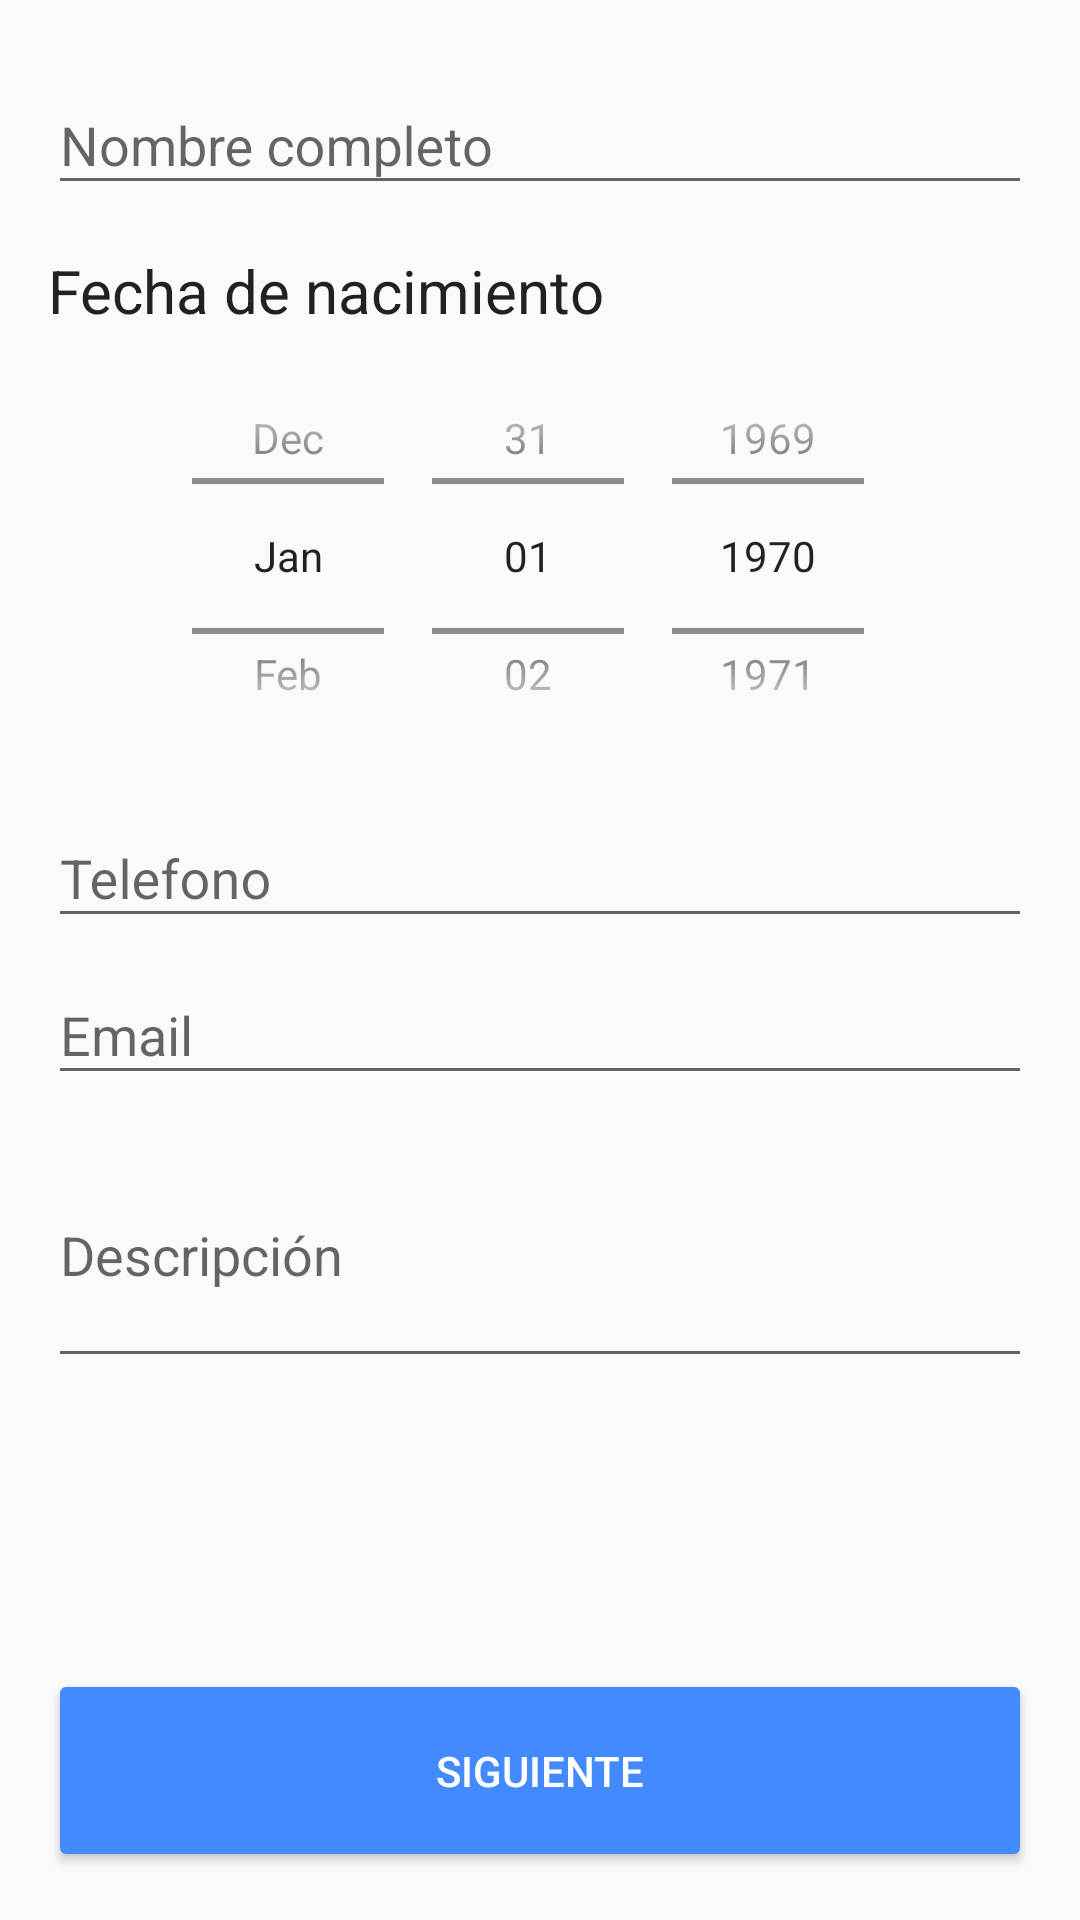

Reconstruct the res/layout file that produces this screen, plus the resources it refers to.
<!-- AndroidManifest.xml: application theme AppTheme -->
<!-- res/layout/activity_main.xml -->
<?xml version="1.0" encoding="utf-8"?>
<android.support.design.widget.CoordinatorLayout xmlns:android="http://schemas.android.com/apk/res/android"
    xmlns:tools="http://schemas.android.com/tools"
    android:layout_width="match_parent"
    android:layout_height="match_parent"
    android:orientation="vertical"
    android:paddingBottom="@dimen/activity_vertical_margin"
    android:paddingLeft="@dimen/activity_horizontal_margin"
    android:paddingRight="@dimen/activity_horizontal_margin"
    android:paddingTop="@dimen/activity_vertical_margin"
    tools:context="com.ciglesias.contactos.MainActivity">

    <LinearLayout
        android:layout_width="match_parent"
        android:layout_height="match_parent"
        android:orientation="vertical">

        <ScrollView
            android:layout_width="match_parent"
            android:layout_height="0dp"
            android:layout_weight="8">

            <LinearLayout
                android:layout_width="match_parent"
                android:layout_height="match_parent"
                android:orientation="vertical">

                <android.support.design.widget.TextInputLayout
                    android:layout_width="match_parent"
                    android:layout_height="wrap_content">

                    <android.support.design.widget.TextInputEditText
                        android:id="@+id/id_edt_nombre"
                        android:layout_width="match_parent"
                        android:layout_height="wrap_content"
                        android:hint="@string/hint_nombre"
                        android:maxLines="1" />

                </android.support.design.widget.TextInputLayout>

                <TextView
                    android:layout_width="wrap_content"
                    android:layout_height="wrap_content"
                    android:layout_marginTop="@dimen/margint_top_txt_fecha"
                    android:text="@string/str_txt_fecha_nacimiento"
                    android:textColor="@color/primary_text"
                    android:textSize="@dimen/text_size_txt_fecha" />

                <DatePicker
                    android:id="@+id/id_date"
                    style="@style/Theme.Design"
                    android:layout_width="match_parent"
                    android:layout_height="@dimen/height_date_picker"
                    android:calendarViewShown="false"
                    android:datePickerMode="spinner"></DatePicker>

                <android.support.design.widget.TextInputLayout
                    android:layout_width="match_parent"
                    android:layout_height="wrap_content">

                    <android.support.design.widget.TextInputEditText
                        android:id="@+id/id_edt_telefono"
                        android:layout_width="match_parent"
                        android:layout_height="wrap_content"
                        android:hint="@string/hint_telefono"
                        android:inputType="phone"
                        android:maxLines="1" />

                </android.support.design.widget.TextInputLayout>

                <android.support.design.widget.TextInputLayout
                    android:layout_width="match_parent"
                    android:layout_height="wrap_content">

                    <android.support.design.widget.TextInputEditText
                        android:id="@+id/id_edt_correo"
                        android:layout_width="match_parent"
                        android:layout_height="wrap_content"
                        android:hint="@string/hint_mail"
                        android:maxLines="1" />

                </android.support.design.widget.TextInputLayout>

                <android.support.design.widget.TextInputLayout
                    android:layout_width="match_parent"
                    android:layout_height="wrap_content">

                    <android.support.design.widget.TextInputEditText
                        android:id="@+id/id_edt_descripcion"
                        android:layout_width="match_parent"
                        android:layout_height="wrap_content"
                        android:hint="@string/hint_descripcion"
                        android:minLines="3"
                        android:singleLine="false" />
                </android.support.design.widget.TextInputLayout>

            </LinearLayout>

        </ScrollView>

        <Button
            android:id="@+id/id_btn_siguiente"
            android:layout_width="match_parent"
            android:layout_height="0dp"
            android:layout_weight="1"
            android:gravity="center"
            android:text="@string/str_btn_siguiente"
            android:theme="@style/styleBtnSiguiente" />
    </LinearLayout>

</android.support.design.widget.CoordinatorLayout>
<!-- resources referenced by this layout -->
<resources>
  <color name="primary_text">#212121</color>
  <dimen name="activity_horizontal_margin">16dp</dimen>
  <dimen name="activity_vertical_margin">16dp</dimen>
  <dimen name="height_date_picker">150dp</dimen>
  <dimen name="margint_top_txt_fecha">15dp</dimen>
  <dimen name="text_size_txt_fecha">20sp</dimen>
  <string name="hint_descripcion">Descripción</string>
  <string name="hint_mail">Email</string>
  <string name="hint_nombre">Nombre completo</string>
  <string name="hint_telefono">Telefono</string>
  <string name="str_btn_siguiente">Siguiente</string>
  <string name="str_txt_fecha_nacimiento">Fecha de nacimiento</string>
  <style name="styleBtnSiguiente" parent="Theme.AppCompat.Light.NoActionBar">
          <item name="colorButtonNormal">@color/accent</item>
          <item name="colorControlHighlight">@android:color/white</item>
          <item name="android:textColor">@android:color/white</item>
      </style>
  <style name="AppTheme" parent="Theme.AppCompat.Light.DarkActionBar">
          
          <item name="colorPrimary">@color/primary</item>
          <item name="colorPrimaryDark">@color/primary_dark</item>
          <item name="colorAccent">@color/accent</item>
      </style>
  <color name="accent">#448AFF</color>
  <color name="primary">#4CAF50</color>
  <color name="primary_dark">#388E3C</color>
</resources>
